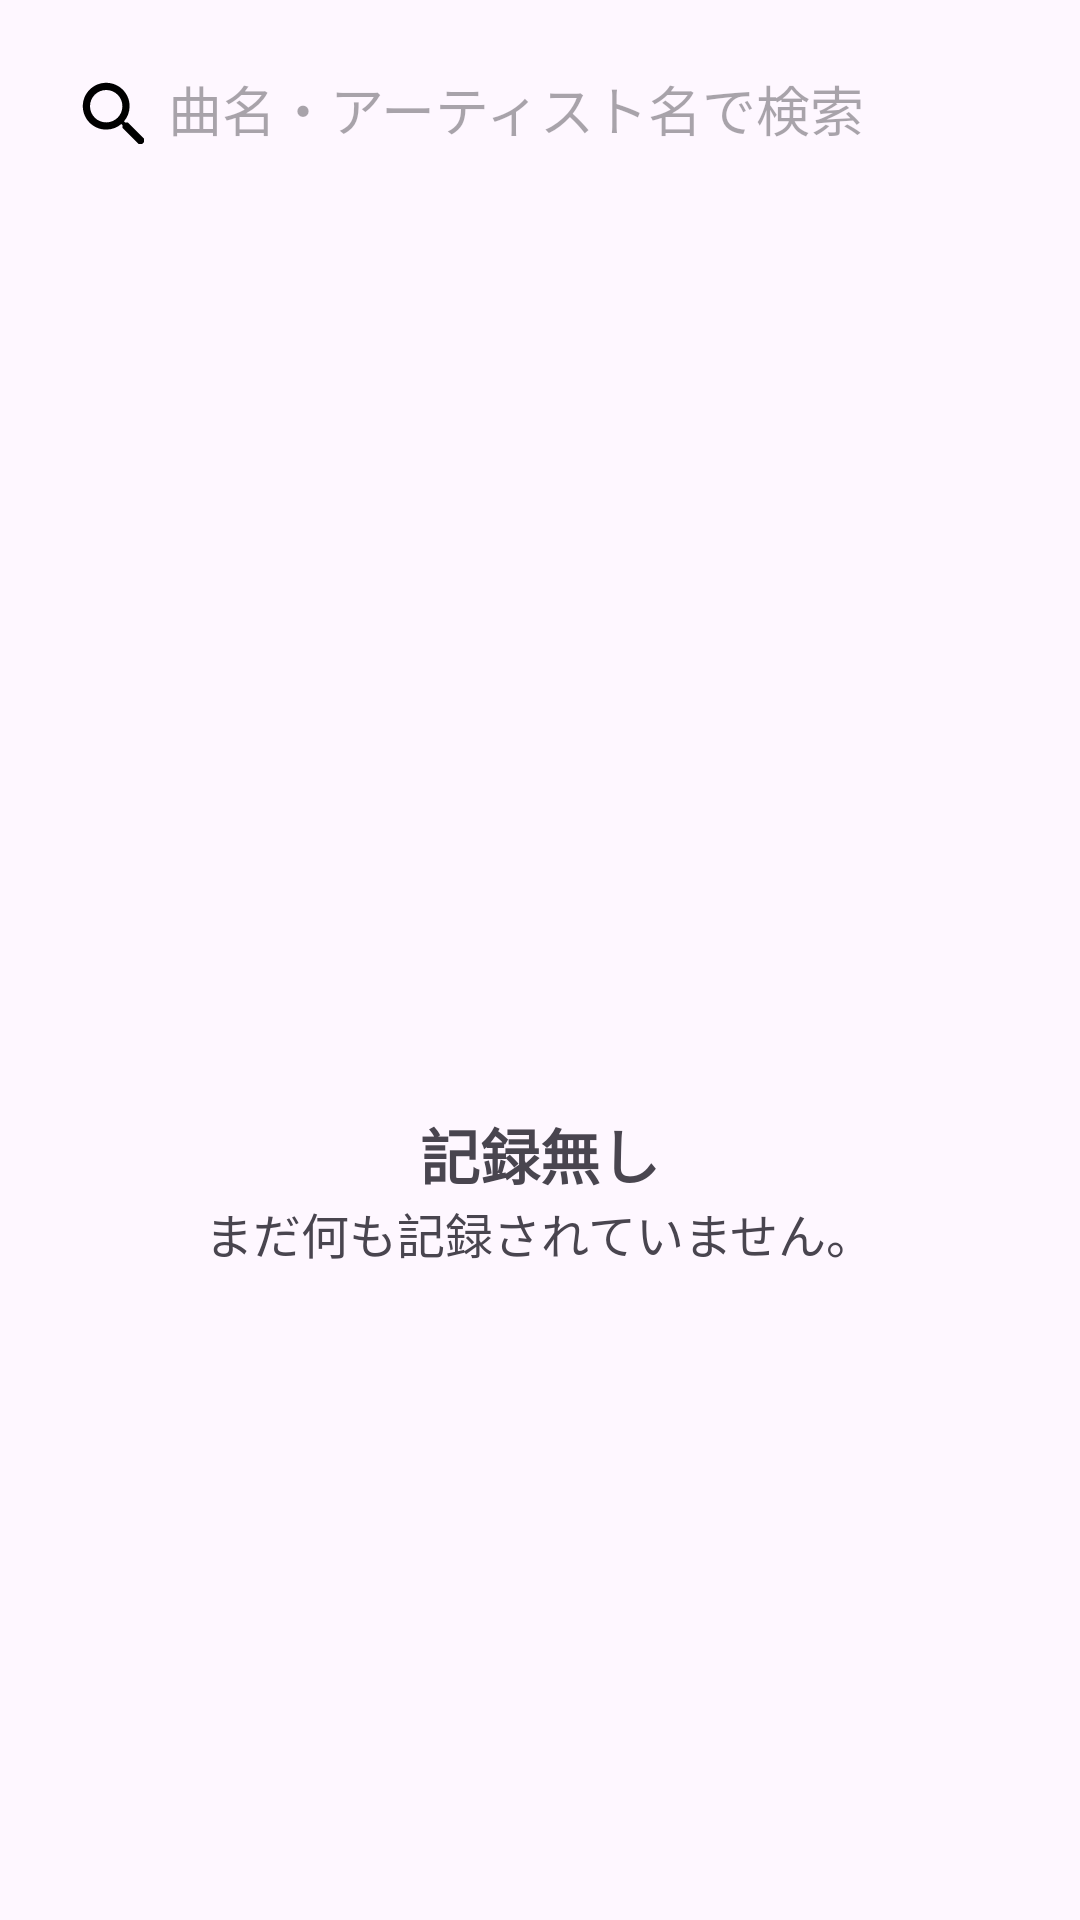

Produce the Android XML layout that renders to this screen, including the resource entries it uses.
<!-- AndroidManifest.xml: application theme Theme.Piano_cover_book -->
<!-- res/layout/fragment_confirm.xml -->
<?xml version="1.0" encoding="utf-8"?>
<androidx.constraintlayout.widget.ConstraintLayout
    xmlns:android="http://schemas.android.com/apk/res/android"
    xmlns:app="http://schemas.android.com/apk/res-auto"
    xmlns:tools="http://schemas.android.com/tools"
    android:id="@+id/frameLayout3"
    android:layout_width="match_parent"
    android:layout_height="match_parent"
    tools:context=".ConfirmFragment"
    >

    

    <ImageView
        android:id="@+id/music_note_image_view"
        android:src="@drawable/music_note"
        android:background="?android:attr/selectableItemBackground"
        android:layout_width="100dp"
        android:layout_height="100dp"
        app:layout_constraintTop_toTopOf="parent"
        app:layout_constraintStart_toStartOf="parent"
        app:layout_constraintEnd_toEndOf="parent"
        app:layout_constraintBottom_toBottomOf="parent"
        />

    <TextView
        android:id="@+id/no_record_text_view"
        android:text="記録無し"
        android:textSize="20sp"
        android:textStyle="bold"
        android:layout_width="wrap_content"
        android:layout_height="wrap_content"
        app:layout_constraintTop_toBottomOf="@+id/music_note_image_view"
        app:layout_constraintStart_toStartOf="parent"
        app:layout_constraintEnd_toEndOf="parent"
        />

    <TextView
        android:id="@+id/no_record_desc_text_view"
        android:text="まだ何も記録されていません。"
        android:textSize="16sp"
        android:layout_width="wrap_content"
        android:layout_height="wrap_content"
        app:layout_constraintTop_toBottomOf="@+id/no_record_text_view"
        app:layout_constraintStart_toStartOf="parent"
        app:layout_constraintEnd_toEndOf="parent"
        />

　　 

    <View
        android:id="@+id/search_view"
        android:background="@drawable/light_or_dark_rounded_background"
        android:layout_width="0dp"
        android:layout_height="40dp"
        app:layout_constraintTop_toTopOf="parent"
        app:layout_constraintStart_toStartOf="parent"
        app:layout_constraintEnd_toEndOf="parent"
        android:layout_marginTop="16dp"
        android:layout_marginHorizontal="16dp"
        />

    <ImageView
        android:id="@+id/search_image_view"
        android:background="@drawable/search"
        android:layout_width="wrap_content"
        android:layout_height="wrap_content"
        app:layout_constraintTop_toTopOf="@+id/search_view"
        app:layout_constraintStart_toStartOf="@+id/search_view"
        app:layout_constraintBottom_toBottomOf="@+id/search_view"
        android:layout_marginStart="8dp"
        />

    <EditText
        android:id="@+id/search_edit_text"
        android:hint="曲名・アーティスト名で検索"
        android:background="#00000000"
        android:layout_width="wrap_content"
        android:layout_height="wrap_content"
        app:layout_constraintTop_toTopOf="@+id/search_view"
        app:layout_constraintStart_toEndOf="@id/search_image_view"
        app:layout_constraintBottom_toBottomOf="@+id/search_view"
        android:layout_marginStart="8dp"
        />

    <androidx.recyclerview.widget.RecyclerView
        android:id="@+id/music_info_recycler_view"
        android:layout_width="0dp"
        android:layout_height="0dp"
        app:layout_constraintTop_toBottomOf="@+id/search_view"
        app:layout_constraintStart_toStartOf="parent"
        app:layout_constraintEnd_toEndOf="parent"
        app:layout_constraintBottom_toBottomOf="parent"
        />

</androidx.constraintlayout.widget.ConstraintLayout>
<!-- resources referenced by this layout -->
<resources>
  <!-- drawable search (drawable) -->
  <vector xmlns:android="http://schemas.android.com/apk/res/android"
      android:tint="#000000"
      android:height="24dp"
      android:width="24dp"
      android:viewportHeight="20"
      android:viewportWidth="20"
      >
      <path android:fillColor="#d3d3d3"
          android:pathData="M15.5,14h-0.79l-0.28,-0.27C15.41,12.59 16,11.11 16,9.5 16,5.91 13.09,3 9.5,3S3,5.91 3,9.5 5.91,16 9.5,16c1.61,0 3.09,-0.59 4.23,-1.57l0.27,0.28v0.79l5,4.99L20.49,19l-4.99,-5zM9.5,14C7.01,14 5,11.99 5,9.5S7.01,5 9.5,5 14,7.01 14,9.5 11.99,14 9.5,14z"
          />
  </vector>
  <style name="Theme.Piano_cover_book" parent="Base.Theme.Piano_cover_book" />
  <style name="Base.Theme.Piano_cover_book" parent="Theme.Material3.DayNight.NoActionBar">
          
          
      </style>
</resources>
